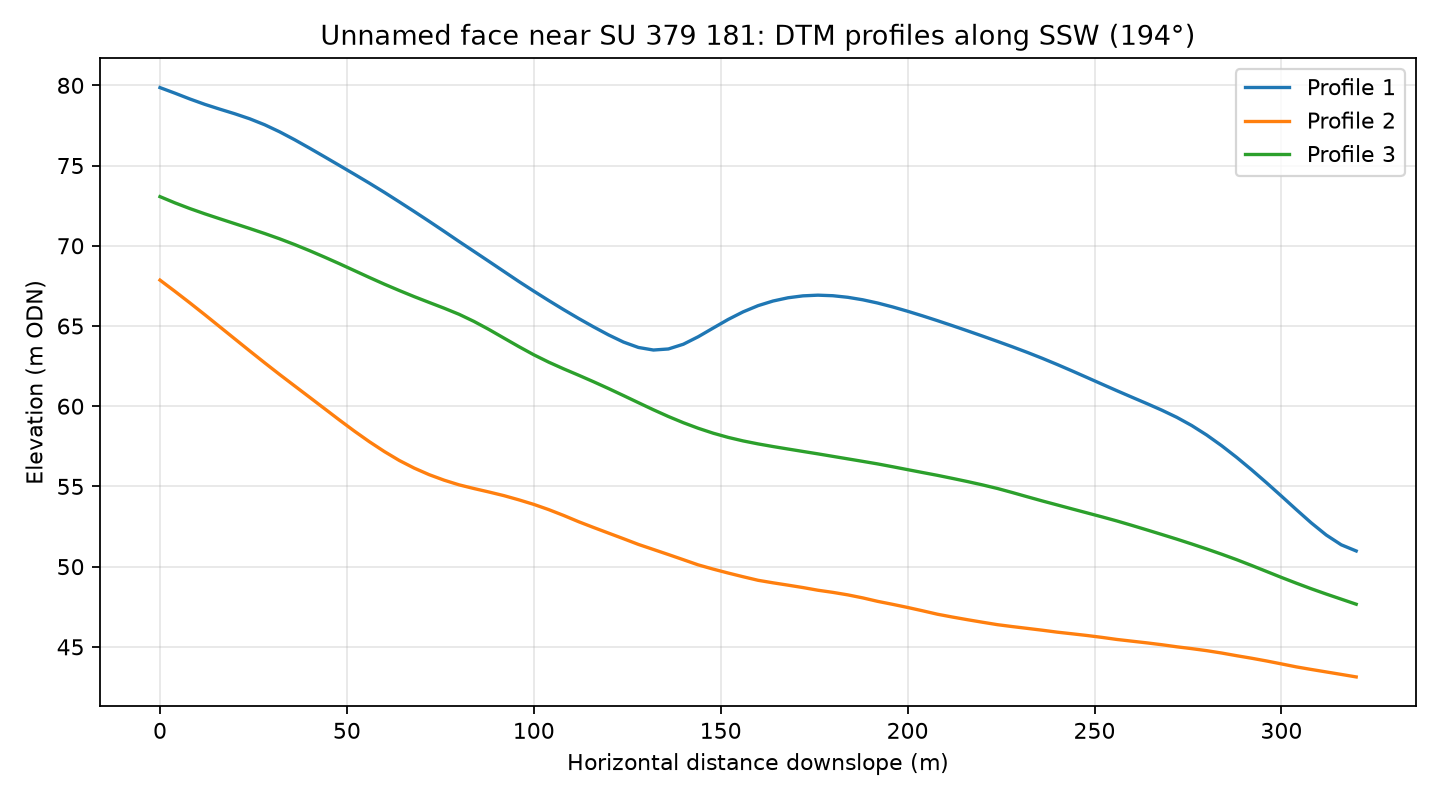

Values plotted in this chart, from the file beside it:
profile, distance_m, elevation_m
1, 0.0, 79.86
1, 4.0, 79.51
1, 8.0, 79.15
1, 12.0, 78.81
1, 16.0, 78.52
1, 20.0, 78.23
1, 24.0, 77.92
1, 28.0, 77.54
1, 32.0, 77.1
1, 36.0, 76.61
1, 40.0, 76.09
1, 44.0, 75.55
1, 48.0, 75.01
1, 52.0, 74.46
1, 56.0, 73.91
1, 60.0, 73.33
1, 64.0, 72.74
1, 68.0, 72.14
1, 72.0, 71.53
1, 76.0, 70.9
1, 80.0, 70.27
1, 84.0, 69.65
1, 88.0, 69.03
1, 92.0, 68.4
1, 96.0, 67.77
1, 100.0, 67.17
1, 104.0, 66.59
1, 108.0, 66.02
1, 112.0, 65.47
1, 116.0, 64.94
1, 120.0, 64.44
1, 124.0, 64
1, 128.0, 63.66
1, 132.0, 63.5
1, 136.0, 63.57
1, 140.0, 63.86
1, 144.0, 64.33
1, 148.0, 64.87
1, 152.0, 65.41
1, 156.0, 65.88
1, 160.0, 66.27
1, 164.0, 66.56
1, 168.0, 66.76
1, 172.0, 66.88
1, 176.0, 66.92
1, 180.0, 66.89
1, 184.0, 66.79
1, 188.0, 66.63
1, 192.0, 66.43
1, 196.0, 66.19
1, 200.0, 65.92
1, 204.0, 65.63
1, 208.0, 65.33
1, 212.0, 65.02
1, 216.0, 64.7
1, 220.0, 64.37
1, 224.0, 64.04
1, 228.0, 63.71
1, 232.0, 63.36
1, 236.0, 62.99
... 183 more rows
